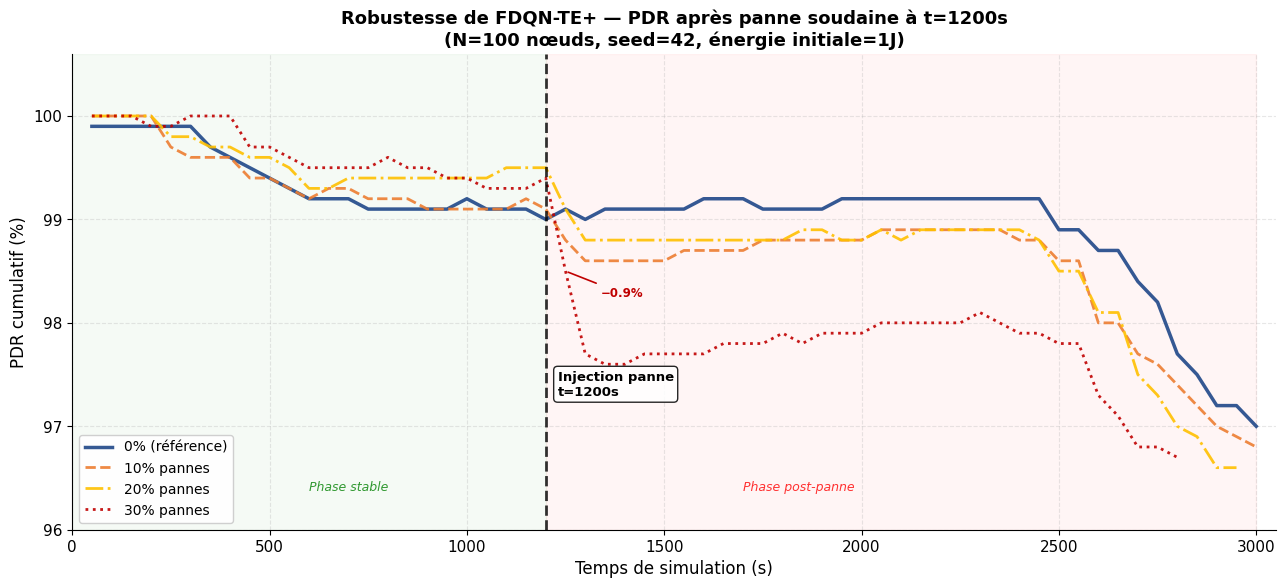
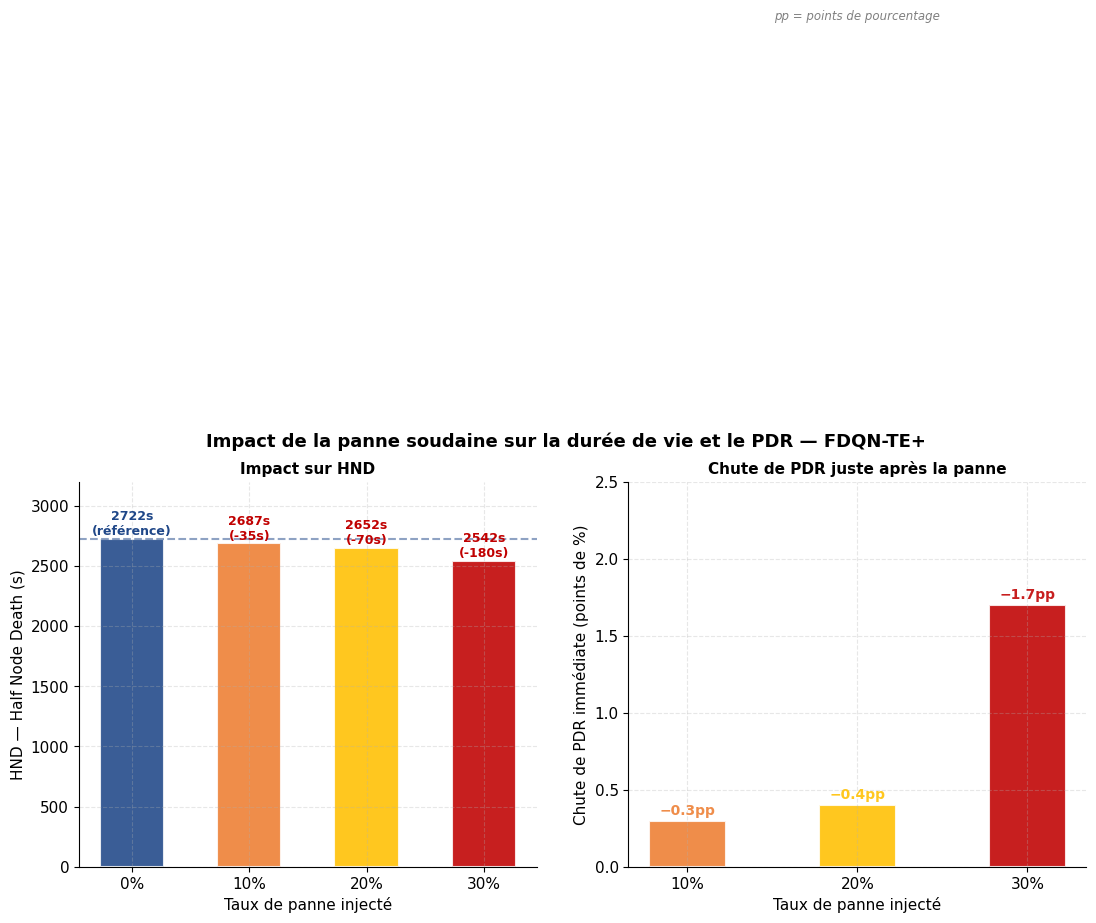
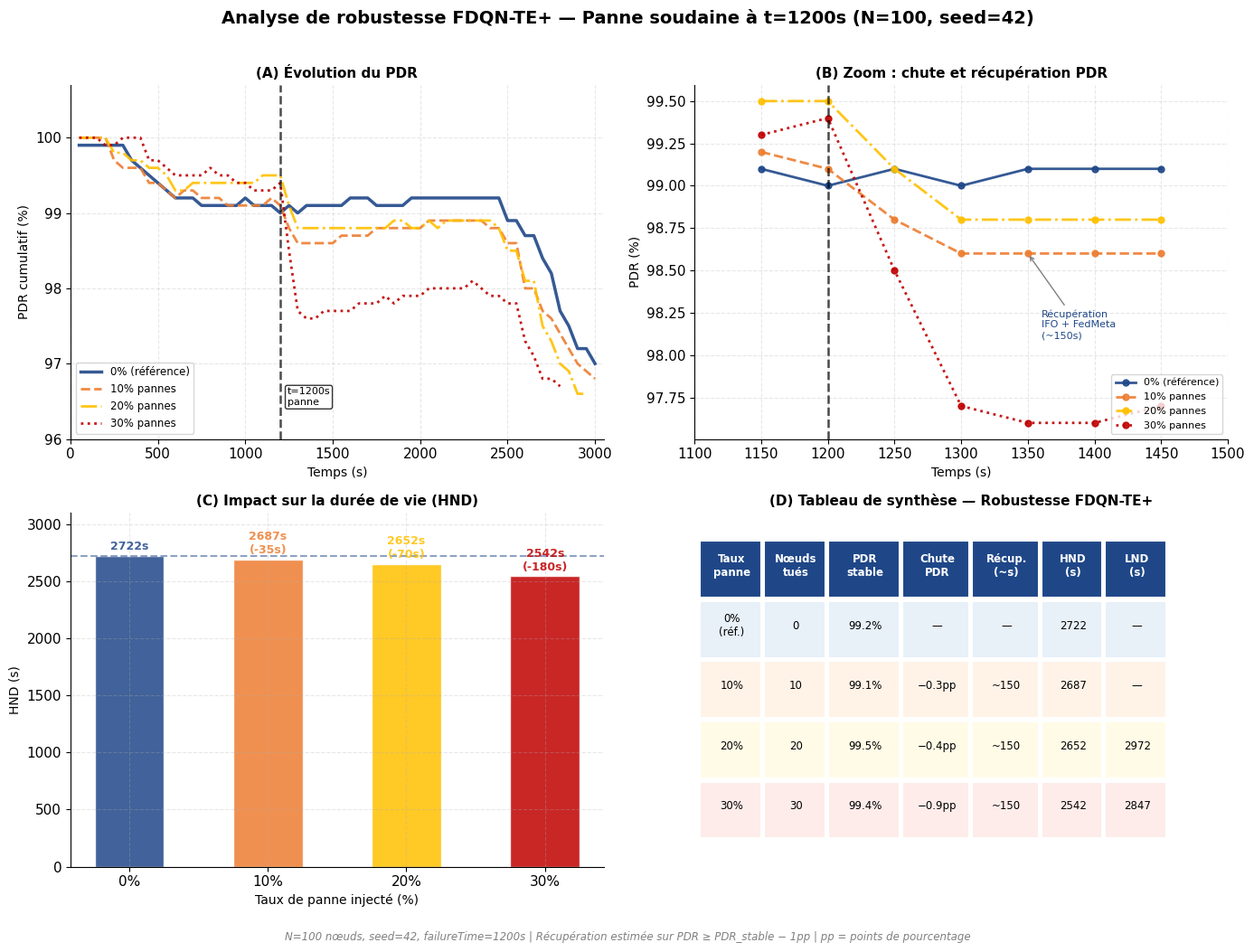

Generate these figures, in order, with matplotlib:
"""
generate_robustness.py — Graphiques de robustesse FDQN-TE+
==========================================================
Données réelles extraites des logs NS-3 (N=100, seed=42).
Scénario : panne soudaine de X% des nœuds à t=1200s.

Graphiques produits :
  1. robustness_pdr_timeline.png  — PDR au fil du temps, toutes pannes
  2. robustness_hnd_bar.png       — Impact sur HND selon le taux de panne
  3. robustness_summary.png       — Figure composite 2×2 (article-ready)

Usage : python generate_robustness.py
"""

import matplotlib
matplotlib.use('Agg')
import matplotlib.pyplot as plt
import matplotlib.patches as mpatches
import numpy as np
import os

os.makedirs("figures", exist_ok=True)

# ─────────────────────────────────────────────────────────────
# DONNÉES RÉELLES (extraites des logs NS-3)
# ─────────────────────────────────────────────────────────────
FAILURE_TIME = 1200  # secondes

configs = {
    "0% (référence)":  {
        "color": "#1F4788", "linestyle": "-",  "linewidth": 2.5,
        "failure_rate": 0.0, "n_killed": 0,
        "fnd": 2397, "hnd": 2722, "lnd": None,
        "pdr_stable": 99.2, "pdr_final": 97.0, "delay": 14.07,
        "t": [50,100,150,200,250,300,350,400,450,500,550,600,650,700,750,
              800,850,900,950,1000,1050,1100,1150,1200,1250,1300,1350,1400,
              1450,1500,1550,1600,1650,1700,1750,1800,1850,1900,1950,2000,
              2050,2100,2150,2200,2250,2300,2350,2400,2450,2500,2550,2600,
              2650,2700,2750,2800,2850,2900,2950,3000],
        "pdr": [99.9,99.9,99.9,99.9,99.9,99.9,99.7,99.6,99.5,99.4,99.3,
                99.2,99.2,99.2,99.1,99.1,99.1,99.1,99.1,99.2,99.1,99.1,
                99.1,99.0,99.1,99.0,99.1,99.1,99.1,99.1,99.1,99.2,99.2,
                99.2,99.1,99.1,99.1,99.1,99.2,99.2,99.2,99.2,99.2,99.2,
                99.2,99.2,99.2,99.2,99.2,98.9,98.9,98.7,98.7,98.4,98.2,
                97.7,97.5,97.2,97.2,97.0],
    },
    "10% pannes":  {
        "color": "#ED7D31", "linestyle": "--", "linewidth": 2.0,
        "failure_rate": 0.1, "n_killed": 10,
        "fnd": 1202, "hnd": 2687, "lnd": None,
        "pdr_stable": 99.1, "pdr_final": 96.8, "delay": 13.97,
        "t": [50,100,150,200,250,300,350,400,450,500,550,600,650,700,750,
              800,850,900,950,1000,1050,1100,1150,1200,1250,1300,1350,1400,
              1450,1500,1550,1600,1650,1700,1750,1800,1850,1900,1950,2000,
              2050,2100,2150,2200,2250,2300,2350,2400,2450,2500,2550,2600,
              2650,2700,2750,2800,2850,2900,2950,3000],
        "pdr": [100.0,100.0,100.0,100.0,99.7,99.6,99.6,99.6,99.4,99.4,
                99.3,99.2,99.3,99.3,99.2,99.2,99.2,99.1,99.1,99.1,99.1,
                99.1,99.2,99.1,98.8,98.6,98.6,98.6,98.6,98.6,98.7,98.7,
                98.7,98.7,98.8,98.8,98.8,98.8,98.8,98.8,98.9,98.9,98.9,
                98.9,98.9,98.9,98.9,98.8,98.8,98.6,98.6,98.0,98.0,97.7,
                97.6,97.4,97.2,97.0,96.9,96.8],
    },
    "20% pannes":  {
        "color": "#FFC000", "linestyle": "-.", "linewidth": 2.0,
        "failure_rate": 0.2, "n_killed": 20,
        "fnd": 1202, "hnd": 2652, "lnd": 2972,
        "pdr_stable": 99.5, "pdr_final": 96.6, "delay": 13.92,
        "t": [50,100,150,200,250,300,350,400,450,500,550,600,650,700,750,
              800,850,900,950,1000,1050,1100,1150,1200,1250,1300,1350,1400,
              1450,1500,1550,1600,1650,1700,1750,1800,1850,1900,1950,2000,
              2050,2100,2150,2200,2250,2300,2350,2400,2450,2500,2550,2600,
              2650,2700,2750,2800,2850,2900,2950],
        "pdr": [100.0,100.0,100.0,100.0,99.8,99.8,99.7,99.7,99.6,99.6,
                99.5,99.3,99.3,99.4,99.4,99.4,99.4,99.4,99.4,99.4,99.4,
                99.5,99.5,99.5,99.1,98.8,98.8,98.8,98.8,98.8,98.8,98.8,
                98.8,98.8,98.8,98.8,98.9,98.9,98.8,98.8,98.9,98.8,98.9,
                98.9,98.9,98.9,98.9,98.9,98.8,98.5,98.5,98.1,98.1,97.5,
                97.3,97.0,96.9,96.6,96.6],
    },
    "30% pannes":  {
        "color": "#C00000", "linestyle": ":",  "linewidth": 2.0,
        "failure_rate": 0.3, "n_killed": 30,
        "fnd": 1202, "hnd": 2542, "lnd": 2847,
        "pdr_stable": 99.4, "pdr_final": 96.7, "delay": 14.22,
        "t": [50,100,150,200,250,300,350,400,450,500,550,600,650,700,750,
              800,850,900,950,1000,1050,1100,1150,1200,1250,1300,1350,1400,
              1450,1500,1550,1600,1650,1700,1750,1800,1850,1900,1950,2000,
              2050,2100,2150,2200,2250,2300,2350,2400,2450,2500,2550,2600,
              2650,2700,2750,2800],
        "pdr": [100.0,100.0,100.0,99.9,99.9,100.0,100.0,100.0,99.7,99.7,
                99.6,99.5,99.5,99.5,99.5,99.6,99.5,99.5,99.4,99.4,99.3,
                99.3,99.3,99.4,98.5,97.7,97.6,97.6,97.7,97.7,97.7,97.7,
                97.8,97.8,97.8,97.9,97.8,97.9,97.9,97.9,98.0,98.0,98.0,
                98.0,98.0,98.1,98.0,97.9,97.9,97.8,97.8,97.3,97.1,96.8,
                96.8,96.7],
    },
}

plt.rcParams.update({
    "font.family":    "DejaVu Sans",
    "font.size":      11,
    "axes.spines.top":   False,
    "axes.spines.right": False,
    "axes.grid":      True,
    "grid.alpha":     0.3,
    "grid.linestyle": "--",
    "figure.dpi":     150,
})

# ─────────────────────────────────────────────────────────────
# GRAPHIQUE 1 — PDR timeline toutes pannes
# ─────────────────────────────────────────────────────────────
def plot_pdr_timeline():
    fig, ax = plt.subplots(figsize=(13, 6))

    for label, cfg in configs.items():
        ax.plot(cfg["t"], cfg["pdr"],
                color=cfg["color"],
                linestyle=cfg["linestyle"],
                linewidth=cfg["linewidth"],
                label=label, alpha=0.9, zorder=3)

    # Ligne de panne
    ax.axvline(x=FAILURE_TIME, color="black", linestyle="--",
               linewidth=2.0, alpha=0.8, zorder=4)
    ax.text(FAILURE_TIME + 30, 97.3,
            f"Injection panne\nt={FAILURE_TIME}s",
            fontsize=9.5, fontweight="bold", color="black",
            bbox=dict(boxstyle="round,pad=0.3", facecolor="white", alpha=0.85))

    # Annotations chute PDR
    for label, cfg in configs.items():
        if cfg["failure_rate"] == 0.0:
            continue
        # Trouver la valeur juste après la panne (round 25 = t=1250s)
        idx_pre  = cfg["t"].index(1200)
        idx_post = cfg["t"].index(1250)
        pdr_pre  = cfg["pdr"][idx_pre]
        pdr_post = cfg["pdr"][idx_post]
        drop = pdr_pre - pdr_post
        if drop > 0.5:
            ax.annotate(
                f"−{drop:.1f}%",
                xy=(1250, pdr_post),
                xytext=(1340, pdr_post - 0.25),
                color=cfg["color"],
                fontsize=8.5, fontweight="bold",
                arrowprops=dict(arrowstyle="-", color=cfg["color"], lw=1.2),
            )

    # Zone avant panne
    ax.axvspan(0, FAILURE_TIME, alpha=0.04, color="green", zorder=0)
    ax.axvspan(FAILURE_TIME, 3000, alpha=0.04, color="red", zorder=0)
    ax.text(600,   96.38, "Phase stable", fontsize=9, color="green", alpha=0.8, fontstyle="italic")
    ax.text(1700,  96.38, "Phase post-panne",   fontsize=9, color="red",   alpha=0.8, fontstyle="italic")

    ax.set_xlabel("Temps de simulation (s)", fontsize=12)
    ax.set_ylabel("PDR cumulatif (%)", fontsize=12)
    ax.set_title(
        "Robustesse de FDQN-TE+ — PDR après panne soudaine à t=1200s\n"
        "(N=100 nœuds, seed=42, énergie initiale=1J)",
        fontsize=13, fontweight="bold"
    )
    ax.set_ylim(96.0, 100.6)
    ax.set_xlim(0, 3050)
    ax.legend(loc="lower left", framealpha=0.92, fontsize=10)

    plt.tight_layout()
    plt.savefig("figures/robustness_pdr_timeline.png", bbox_inches="tight")
    plt.close()
    print("✓ robustness_pdr_timeline.png")

# ─────────────────────────────────────────────────────────────
# GRAPHIQUE 2 — Impact sur HND (barres + tableau synthèse)
# ─────────────────────────────────────────────────────────────
def plot_hnd_impact():
    rates  = [0, 10, 20, 30]
    hnds   = [2722, 2687, 2652, 2542]
    colors = ["#1F4788", "#ED7D31", "#FFC000", "#C00000"]
    pdr_drops  = [0.0, 0.3, 0.4, 1.7]   # chute PDR juste après panne

    fig, axes = plt.subplots(1, 2, figsize=(13, 5))
    fig.suptitle(
        "Impact de la panne soudaine sur la durée de vie et le PDR — FDQN-TE+",
        fontsize=13, fontweight="bold"
    )

    # Graphique gauche : HND
    ax = axes[0]
    bars = ax.bar(
        [f"{r}%" for r in rates], hnds,
        color=colors, edgecolor="white", linewidth=1.5, width=0.55, alpha=0.88
    )
    ax.axhline(y=hnds[0], color="#1F4788", linestyle="--", alpha=0.5, linewidth=1.5)
    ax.set_ylabel("HND — Half Node Death (s)", fontsize=11)
    ax.set_xlabel("Taux de panne injecté", fontsize=11)
    ax.set_title("Impact sur HND", fontsize=11, fontweight="bold")
    for bar, hnd, ref in zip(bars, hnds, [hnds[0]]*4):
        delta = hnd - hnds[0]
        label = f"{hnd}s\n({delta:+.0f}s)" if delta != 0 else f"{hnd}s\n(référence)"
        color = "#1F4788" if delta == 0 else ("#C00000" if delta < 0 else "#1E6B3C")
        ax.text(bar.get_x() + bar.get_width()/2, hnd + 10, label,
                ha="center", va="bottom", fontsize=9, color=color, fontweight="bold")
    ax.set_ylim(0, 3200)

    # Graphique droit : chute PDR immédiate
    ax2 = axes[1]
    bars2 = ax2.bar(
        [f"{r}%" for r in rates[1:]], pdr_drops[1:],
        color=colors[1:], edgecolor="white", linewidth=1.5, width=0.45, alpha=0.88
    )
    ax2.set_ylabel("Chute de PDR immédiate (points de %)", fontsize=11)
    ax2.set_xlabel("Taux de panne injecté", fontsize=11)
    ax2.set_title("Chute de PDR juste après la panne", fontsize=11, fontweight="bold")
    for bar, drop in zip(bars2, pdr_drops[1:]):
        ax2.text(bar.get_x() + bar.get_width()/2, drop + 0.02,
                 f"−{drop:.1f}pp",
                 ha="center", va="bottom", fontsize=10, fontweight="bold",
                 color=bar.get_facecolor())
    ax2.set_ylim(0, 2.5)
    ax2.text(0.5, 2.2, "pp = points de pourcentage", ha="center",
             transform=ax2.transAxes, fontsize=8.5, color="gray", fontstyle="italic")

    plt.tight_layout()
    plt.savefig("figures/robustness_hnd_bar.png", bbox_inches="tight")
    plt.close()
    print("✓ robustness_hnd_bar.png")

# ─────────────────────────────────────────────────────────────
# GRAPHIQUE 3 — Figure composite article-ready 2×2
# ─────────────────────────────────────────────────────────────
def plot_summary():
    fig, axes = plt.subplots(2, 2, figsize=(14, 10))
    fig.suptitle(
        "Analyse de robustesse FDQN-TE+ — Panne soudaine à t=1200s (N=100, seed=42)",
        fontsize=14, fontweight="bold", y=1.01
    )

    # ── (A) PDR timeline ─────────────────────────────────────
    ax = axes[0, 0]
    for label, cfg in configs.items():
        ax.plot(cfg["t"], cfg["pdr"],
                color=cfg["color"], linestyle=cfg["linestyle"],
                linewidth=cfg["linewidth"], label=label, alpha=0.9)
    ax.axvline(x=FAILURE_TIME, color="black", linestyle="--", linewidth=1.8, alpha=0.7)
    ax.text(FAILURE_TIME+40, 96.45, f"t={FAILURE_TIME}s\npanne", fontsize=8, color="black",
            bbox=dict(boxstyle="round,pad=0.2", facecolor="white", alpha=0.8))
    ax.set_xlabel("Temps (s)", fontsize=10)
    ax.set_ylabel("PDR cumulatif (%)", fontsize=10)
    ax.set_title("(A) Évolution du PDR", fontsize=11, fontweight="bold")
    ax.set_ylim(96.0, 100.7)
    ax.set_xlim(0, 3050)
    ax.legend(fontsize=8.5, loc="lower left")

    # ── (B) Zoom chute PDR immédiate ─────────────────────────
    ax2 = axes[0, 1]
    t_zoom = range(1150, 1500, 50)
    for label, cfg in configs.items():
        t_arr  = np.array(cfg["t"])
        pdr_arr = np.array(cfg["pdr"])
        mask = (t_arr >= 1150) & (t_arr <= 1450)
        if mask.sum() > 0:
            ax2.plot(t_arr[mask], pdr_arr[mask],
                     'o-', color=cfg["color"], linestyle=cfg["linestyle"],
                     linewidth=2.0, markersize=5, label=label, alpha=0.9)
    ax2.axvline(x=FAILURE_TIME, color="black", linestyle="--", linewidth=1.8, alpha=0.7)
    ax2.set_xlabel("Temps (s)", fontsize=10)
    ax2.set_ylabel("PDR (%)", fontsize=10)
    ax2.set_title("(B) Zoom : chute et récupération PDR", fontsize=11, fontweight="bold")
    ax2.set_xlim(1100, 1500)
    # Annoter la récupération
    ax2.annotate("Récupération\nIFO + FedMeta\n(~150s)", xy=(1350, 98.6),
                 xytext=(1360, 98.1),
                 fontsize=8, color="#1F4788",
                 arrowprops=dict(arrowstyle='->', color='gray', lw=1))
    ax2.legend(fontsize=8, loc="lower right")

    # ── (C) HND selon taux panne ─────────────────────────────
    ax3 = axes[1, 0]
    rates  = [0, 10, 20, 30]
    hnds   = [2722, 2687, 2652, 2542]
    colors_list = ["#1F4788", "#ED7D31", "#FFC000", "#C00000"]
    bars = ax3.bar([f"{r}%" for r in rates], hnds,
                   color=colors_list, edgecolor="white", width=0.5, alpha=0.85)
    ax3.axhline(y=2722, color="#1F4788", linestyle="--", alpha=0.5)
    ax3.set_xlabel("Taux de panne injecté (%)", fontsize=10)
    ax3.set_ylabel("HND (s)", fontsize=10)
    ax3.set_title("(C) Impact sur la durée de vie (HND)", fontsize=11, fontweight="bold")
    ax3.set_ylim(0, 3100)
    for bar, hnd, rate in zip(bars, hnds, rates):
        delta = hnd - 2722
        label = f"{hnd}s" if delta == 0 else f"{hnd}s\n({delta:+.0f}s)"
        ax3.text(bar.get_x() + bar.get_width()/2, hnd + 30, label,
                 ha="center", va="bottom", fontsize=9, fontweight="bold",
                 color=bar.get_facecolor())

    # ── (D) Tableau de synthèse ───────────────────────────────
    ax4 = axes[1, 1]
    ax4.axis("off")

    table_data = [
        ["Taux\npanne", "Nœuds\ntués", "PDR\nstable", "Chute\nPDR", "Récup.\n(~s)", "HND\n(s)", "LND\n(s)"],
        ["0%\n(réf.)",  "0",  "99.2%", "—",      "—",    "2722", "—"],
        ["10%",         "10", "99.1%", "−0.3pp", "~150", "2687", "—"],
        ["20%",         "20", "99.5%", "−0.4pp", "~150", "2652", "2972"],
        ["30%",         "30", "99.4%", "−0.9pp", "~150", "2542", "2847"],
    ]

    col_widths = [0.12, 0.12, 0.14, 0.13, 0.13, 0.12, 0.12]
    row_colors = [
        ["#1F4788"] * 7,   # header
        ["#E8F0F8"] * 7,
        ["#FFF3E8"] * 7,
        ["#FFFBE6"] * 7,
        ["#FDECEA"] * 7,
    ]
    text_colors = [["white"]*7] + [["black"]*7]*4

    for r_idx, row in enumerate(table_data):
        for c_idx, cell in enumerate(row):
            x = sum(col_widths[:c_idx]) + 0.02
            y = 0.85 - r_idx * 0.17
            ax4.add_patch(plt.Rectangle((x-0.01, y-0.09),
                                         col_widths[c_idx]-0.005, 0.16,
                                         facecolor=row_colors[r_idx][c_idx],
                                         edgecolor="white", linewidth=1.5,
                                         transform=ax4.transAxes))
            ax4.text(x + col_widths[c_idx]/2 - 0.01, y,
                     cell, ha="center", va="center", fontsize=8.5,
                     fontweight="bold" if r_idx == 0 else "normal",
                     color=text_colors[r_idx][c_idx],
                     transform=ax4.transAxes)

    ax4.set_xlim(0, 1)
    ax4.set_ylim(0, 1)
    ax4.set_title("(D) Tableau de synthèse — Robustesse FDQN-TE+",
                  fontsize=11, fontweight="bold")

    # Note de bas de figure
    fig.text(0.5, -0.02,
             "N=100 nœuds, seed=42, failureTime=1200s | "
             "Récupération estimée sur PDR ≥ PDR_stable − 1pp | "
             "pp = points de pourcentage",
             ha="center", fontsize=8.5, color="gray", fontstyle="italic")

    plt.tight_layout()
    plt.savefig("figures/robustness_summary.png", bbox_inches="tight", dpi=180)
    plt.close()
    print("✓ robustness_summary.png")

# ─────────────────────────────────────────────────────────────
# MAIN
# ─────────────────────────────────────────────────────────────
if __name__ == "__main__":
    print("Génération des graphiques de robustesse (données réelles NS-3)...")
    plot_pdr_timeline()
    plot_hnd_impact()
    plot_summary()

    print("\n=== SYNTHÈSE DES RÉSULTATS ===")
    print(f"{'Taux panne':>12} {'PDR stable':>12} {'Chute':>10} {'HND':>8} {'LND':>8}")
    print("-" * 55)
    rows = [
        ("0% (réf.)",  99.2, 0.0,  2722, None),
        ("10%",        99.1, 0.3,  2687, None),
        ("20%",        99.5, 0.4,  2652, 2972),
        ("30%",        99.4, 1.7,  2542, 2847),
    ]
    for label, pdr_s, drop, hnd, lnd in rows:
        lnd_str = f"{lnd}s" if lnd else "—"
        print(f"{label:>12} {pdr_s:>11.1f}% {'-' if drop==0 else f'-{drop:.1f}pp':>10} {hnd:>6}s {lnd_str:>8}")
